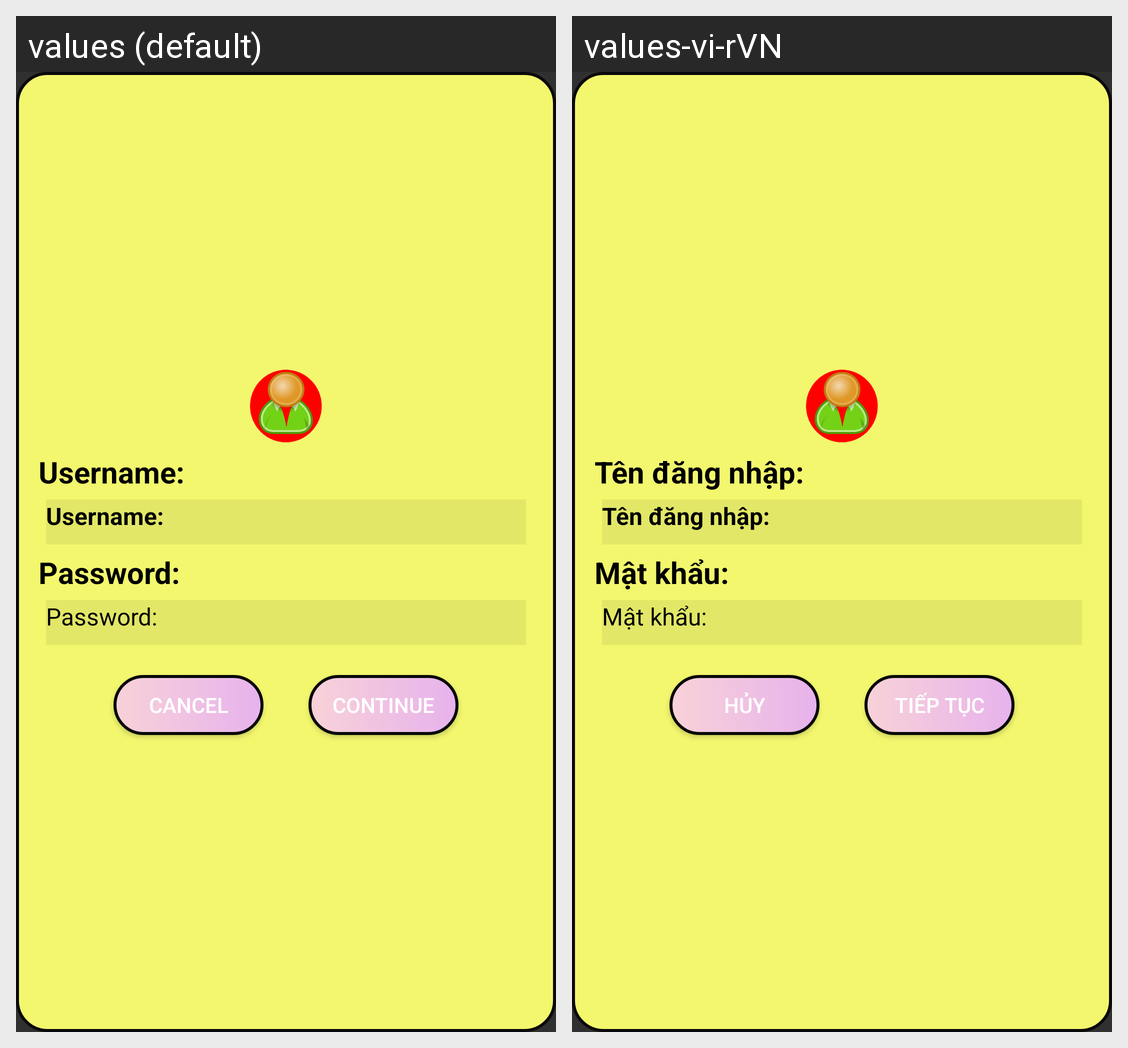

The same Android screen rendered under two of its app's locales, left to right. List the strings drawn on it with the default value and each locale's translation.
Android screen res/layout/dialog_user.xml rendered under 2 locales, left to right: values (default), values-vi-rVN. Device: Nexus 5 (rendered at 1080×1920; each locale shown at half size, 540×960, under a caption strip naming it); theme AppTheme.
Strings drawn on this screen, with the default value and each locale's value (text and hints the layout hard-codes, and strings that could not be matched under every locale, appear in the picture but are not listed):

username
  values: Username:
  values-vi-rVN: Tên đăng nhập:

password
  values: Password:
  values-vi-rVN: Mật khẩu:

cancel
  values: Cancel
  values-vi-rVN: Hủy

button_goToActivityUser
  values: CONTINUE
  values-vi-rVN: TIẾP TỤC
